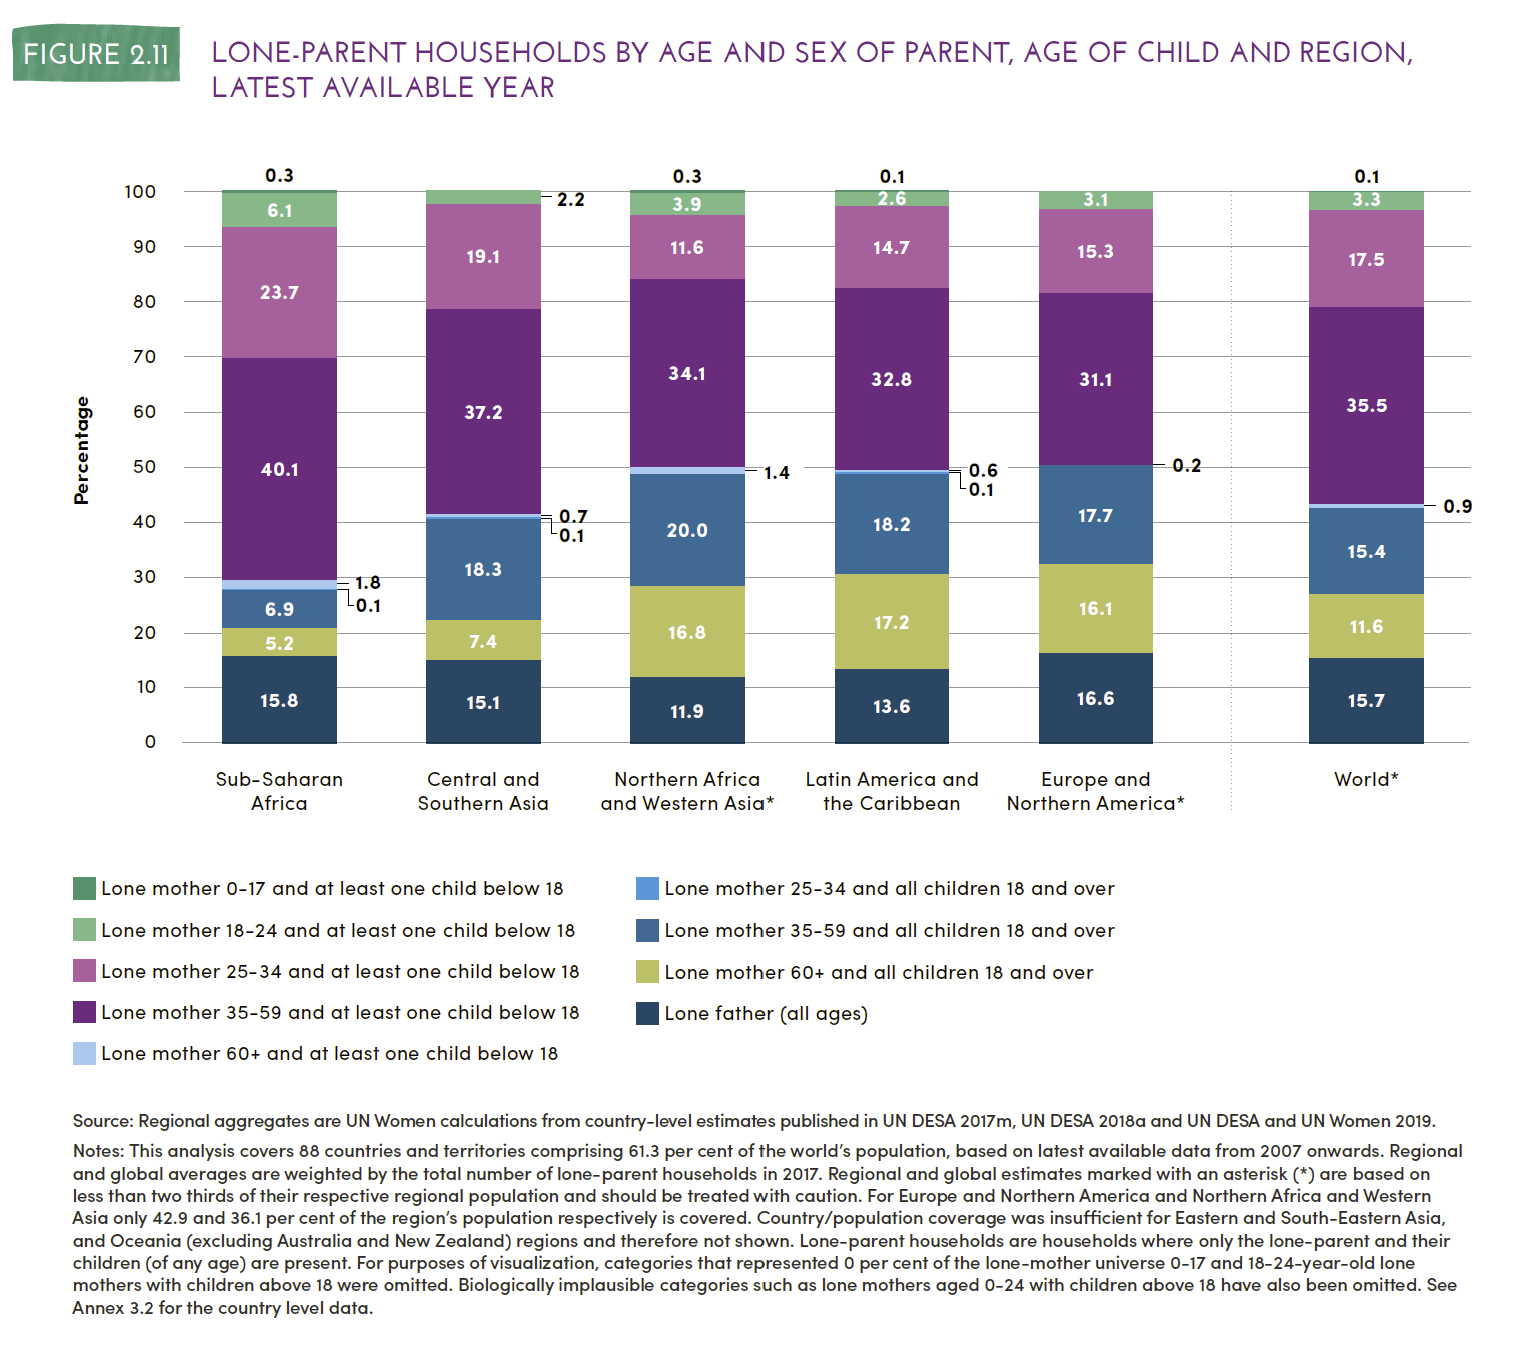

The data file committed next to this chart (first rows):
Region, Lone father (all ages), Lone mother 0-17 and at least one child …, Lone mother 18-24 and at least one child…, Lone mother 25-34 and at least one child…, Lone mother 25-34 and all children 18 an…, Lone mother 35-59 and at least one child…, Lone mother 35-59 and all children 18 an…, Lone mother 60+ and at least one child b…, Lone mother 60+ and all children 18 and …
Sub-Saharan Africa, 15.8, 0.3, 6.1, 23.7, 0.1, 40.1, 6.9, 1.8, 5.2
Central and Southern Asia, 15.1, 0, 2.2, 19.1, 0.1, 37.2, 18.3, 0.7, 7.4
Northern Africa and Western Asia, 11.9, 0.3, 3.9, 11.6, 0, 34.1, 20, 1.4, 16.8
Latin America and the Caribbean, 13.6, 0.1, 2.6, 14.7, 0.1, 32.8, 18.2, 0.6, 17.2
Europe and Northern America, 16.6, 0, 3.1, 15.3, 0, 31.1, 17.7, 0.2, 16.1
World, 15.7, 0.1, 3.3, 17.5, 0, 35.5, 15.4, 0.9, 11.6
